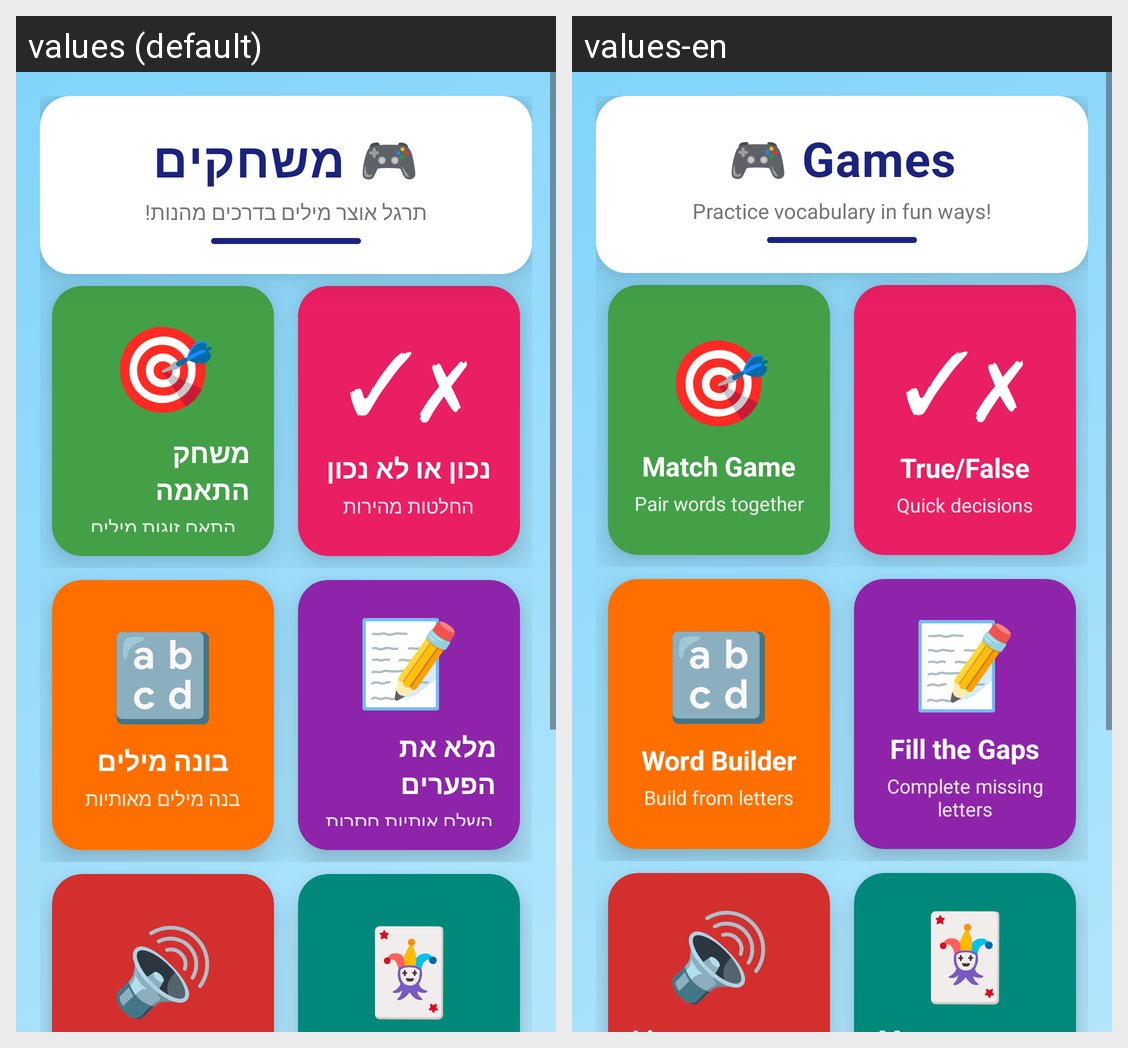

Strings drawn on this Android screen and how each of the app's shown locales translates them:
Android screen res/layout/activity_games.xml rendered under 2 locales, left to right: values (default), values-en. Device: Nexus 5 (rendered at 1080×1920; each locale shown at half size, 540×960, under a caption strip naming it); theme Theme.WordClash.
Strings drawn on this screen, with the default value and each locale's value (text and hints the layout hard-codes, and strings that could not be matched under every locale, appear in the picture but are not listed):

games_header
  values: 🎮 משחקים
  values-en: 🎮 Games

games_subtitle
  values: תרגל אוצר מילים בדרכים מהנות!
  values-en: Practice vocabulary in fun ways!

game_match_name
  values: משחק התאמה
  values-en: Match Game

game_match_desc
  values: התאם זוגות מילים
  values-en: Pair words together

game_true_false_name
  values: נכון או לא נכון
  values-en: True/False

game_true_false_desc
  values: החלטות מהירות
  values-en: Quick decisions

game_word_builder_name
  values: בונה מילים
  values-en: Word Builder

game_word_builder_desc
  values: בנה מילים מאותיות
  values-en: Build from letters

game_fill_gaps_name
  values: מלא את הפערים
  values-en: Fill the Gaps

game_fill_gaps_desc
  values: השלם אותיות חסרות
  values-en: Complete missing letters
